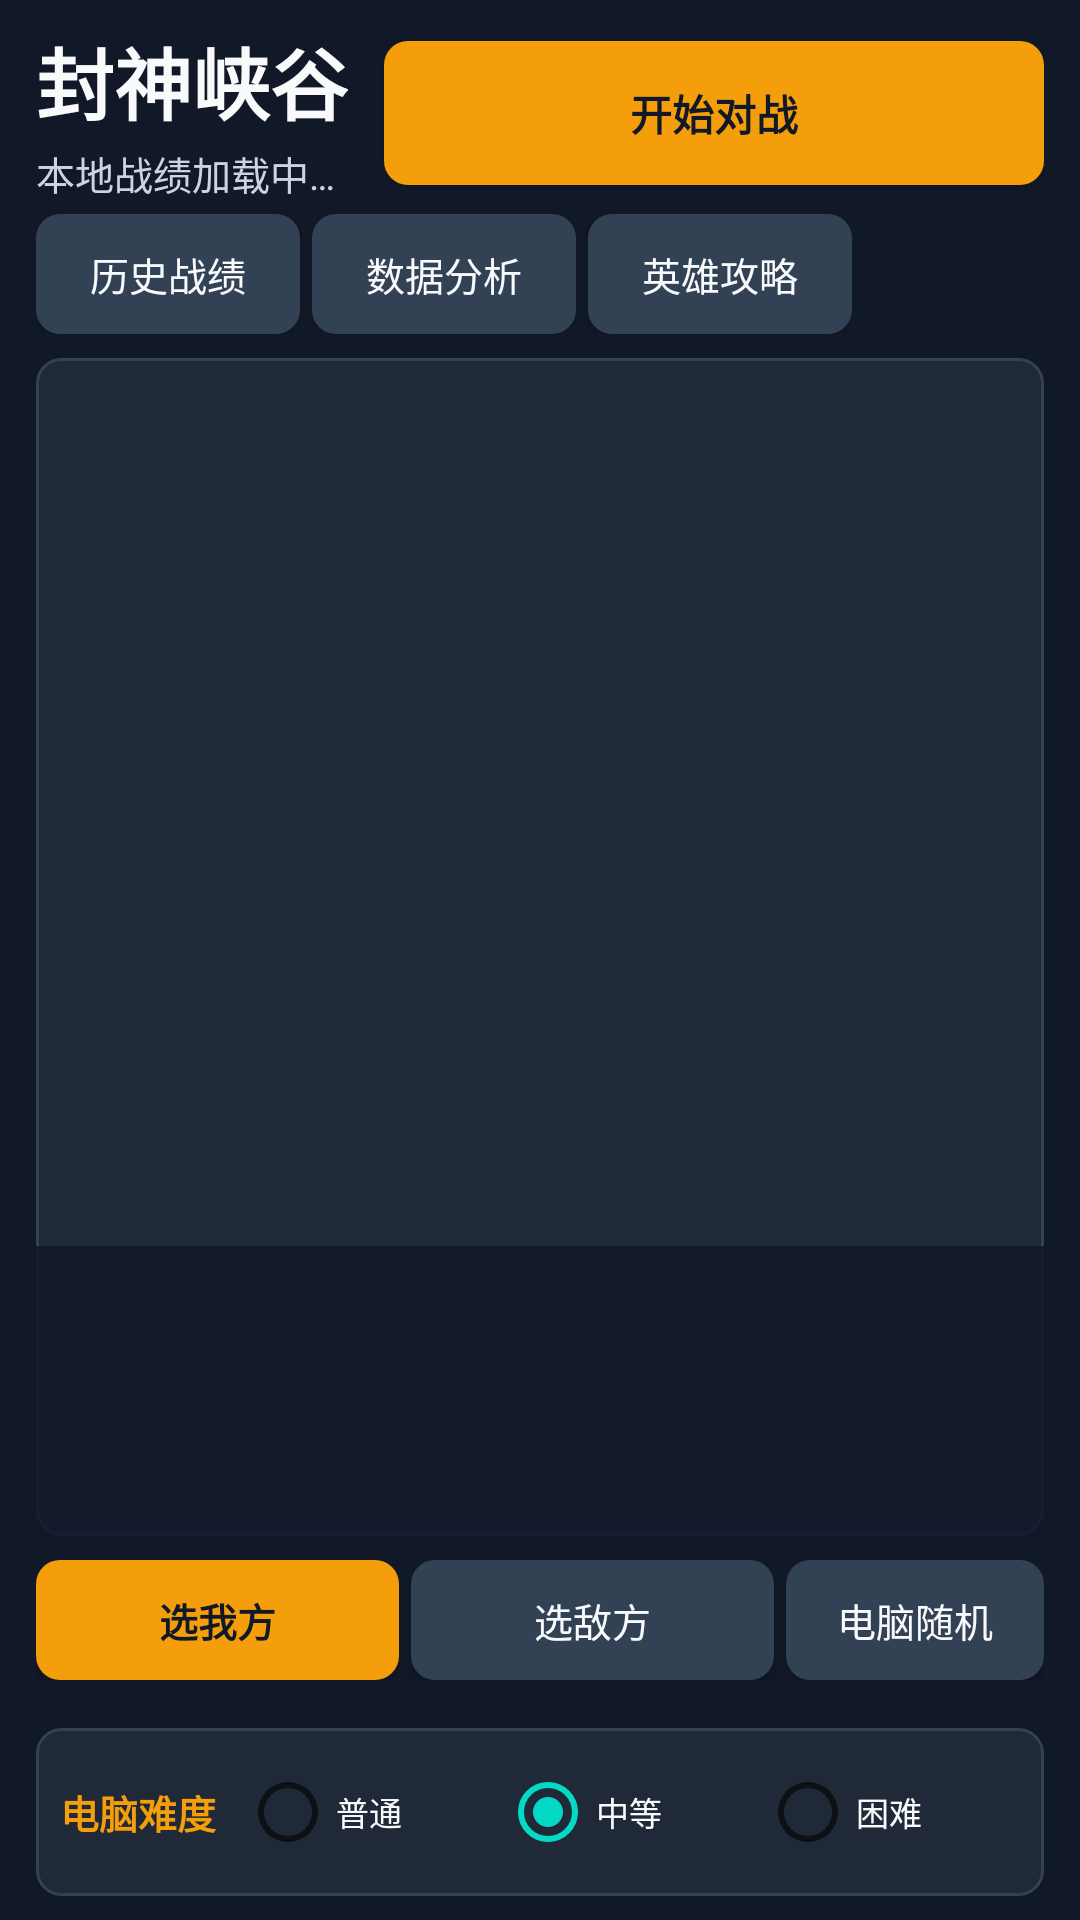

Here is an Android app screen rendered from its layout file. Give the layout XML and the strings, colors and styles it references.
<!-- AndroidManifest.xml: application theme Theme.DuiZhan -->
<!-- res/layout/activity_main.xml -->
<?xml version="1.0" encoding="utf-8"?>
<LinearLayout xmlns:android="http://schemas.android.com/apk/res/android"
    android:id="@+id/llMainRoot"
    android:layout_width="match_parent"
    android:layout_height="match_parent"
    android:orientation="vertical"
    android:paddingStart="@dimen/space_md"
    android:paddingTop="@dimen/space_sm"
    android:paddingEnd="@dimen/space_md"
    android:paddingBottom="@dimen/space_sm">

    <LinearLayout
        android:id="@+id/llMainHeader"
        android:layout_width="match_parent"
        android:layout_height="wrap_content"
        android:gravity="center_vertical"
        android:orientation="horizontal">

        <LinearLayout
            android:layout_width="0dp"
            android:layout_height="wrap_content"
            android:layout_weight="1"
            android:orientation="vertical">

            <TextView
                android:id="@+id/tvMainTitle"
                android:layout_width="wrap_content"
                android:layout_height="wrap_content"
                android:text="@string/main_title"
                android:textColor="@color/text"
                android:textSize="@dimen/main_header_title"
                android:textStyle="bold" />

            <TextView
                android:id="@+id/tvLastRecord"
                android:layout_width="match_parent"
                android:layout_height="wrap_content"
                android:layout_marginTop="2dp"
                android:clickable="true"
                android:ellipsize="end"
                android:focusable="true"
                android:maxLines="1"
                android:text="@string/last_record_loading"
                android:textColor="@color/muted"
                android:textSize="@dimen/text_xs" />
        </LinearLayout>

        <Button
            android:id="@+id/btnStart"
            android:layout_width="@dimen/start_button_width"
            android:layout_height="@dimen/primary_button_height"
            android:layout_marginStart="@dimen/space_sm"
            android:background="@drawable/bg_button_gold"
            android:text="@string/start_battle"
            android:textColor="#111827"
            android:textStyle="bold" />
    </LinearLayout>

    <HorizontalScrollView
        android:layout_width="match_parent"
        android:layout_height="wrap_content"
        android:layout_marginTop="@dimen/space_xs"
        android:scrollbars="none">

        <LinearLayout
            android:id="@+id/llMainNav"
            android:layout_width="wrap_content"
            android:layout_height="wrap_content"
            android:orientation="horizontal">

            <Button
                android:id="@+id/btnHistory"
                android:layout_width="wrap_content"
                android:layout_height="@dimen/battle_button_height"
                android:background="@drawable/bg_button"
                android:text="@string/nav_history"
                android:textColor="@color/text"
                android:textSize="@dimen/text_xs" />

            <Button
                android:id="@+id/btnStats"
                android:layout_width="wrap_content"
                android:layout_height="@dimen/battle_button_height"
                android:layout_marginStart="@dimen/space_xs"
                android:background="@drawable/bg_button"
                android:text="@string/nav_stats"
                android:textColor="@color/text"
                android:textSize="@dimen/text_xs" />

            <Button
                android:id="@+id/btnGuide"
                android:layout_width="wrap_content"
                android:layout_height="@dimen/battle_button_height"
                android:layout_marginStart="@dimen/space_xs"
                android:background="@drawable/bg_button"
                android:text="@string/nav_guide"
                android:textColor="@color/text"
                android:textSize="@dimen/text_xs" />
        </LinearLayout>
    </HorizontalScrollView>

    <FrameLayout
        android:id="@+id/flHeroShowcase"
        android:layout_width="match_parent"
        android:layout_height="0dp"
        android:layout_marginTop="@dimen/space_sm"
        android:layout_weight="1"
        android:background="@drawable/bg_panel"
        android:minHeight="@dimen/hero_showcase_min_height">

        <ImageView
            android:id="@+id/ivHeroShowcase"
            android:layout_width="match_parent"
            android:layout_height="match_parent"
            android:contentDescription="@string/hero_portrait_desc"
            android:scaleType="centerCrop" />

        <LinearLayout
            android:layout_width="match_parent"
            android:layout_height="wrap_content"
            android:layout_gravity="bottom"
            android:background="#CC0F172A"
            android:orientation="vertical"
            android:paddingStart="@dimen/space_md"
            android:paddingTop="@dimen/space_sm"
            android:paddingEnd="@dimen/space_md"
            android:paddingBottom="@dimen/space_sm">

            <TextView
                android:id="@+id/tvShowcaseSide"
                android:layout_width="wrap_content"
                android:layout_height="wrap_content"
                android:textColor="@color/blue"
                android:textSize="@dimen/text_xs"
                android:textStyle="bold" />

            <TextView
                android:id="@+id/tvShowcaseName"
                android:layout_width="match_parent"
                android:layout_height="wrap_content"
                android:layout_marginTop="2dp"
                android:ellipsize="end"
                android:maxLines="1"
                android:textColor="@color/text"
                android:textSize="@dimen/text_lg"
                android:textStyle="bold" />

            <TextView
                android:id="@+id/tvShowcaseMeta"
                android:layout_width="match_parent"
                android:layout_height="wrap_content"
                android:layout_marginTop="2dp"
                android:ellipsize="end"
                android:maxLines="1"
                android:textColor="@color/gold"
                android:textSize="@dimen/text_xs" />

            <TextView
                android:id="@+id/tvShowcaseSkill"
                android:layout_width="match_parent"
                android:layout_height="wrap_content"
                android:layout_marginTop="2dp"
                android:ellipsize="end"
                android:maxLines="2"
                android:textColor="@color/muted"
                android:textSize="@dimen/text_xs" />
        </LinearLayout>
    </FrameLayout>

    <LinearLayout
        android:id="@+id/llSidePicker"
        android:layout_width="match_parent"
        android:layout_height="wrap_content"
        android:layout_marginTop="@dimen/space_sm"
        android:gravity="center_vertical"
        android:orientation="horizontal">

        <Button
            android:id="@+id/btnPickBlue"
            android:layout_width="0dp"
            android:layout_height="@dimen/battle_button_height"
            android:layout_weight="1"
            android:background="@drawable/bg_button_gold"
            android:text="@string/pick_side_blue"
            android:textColor="#111827"
            android:textSize="@dimen/text_xs"
            android:textStyle="bold" />

        <Button
            android:id="@+id/btnPickRed"
            android:layout_width="0dp"
            android:layout_height="@dimen/battle_button_height"
            android:layout_marginStart="@dimen/space_xs"
            android:layout_weight="1"
            android:background="@drawable/bg_button"
            android:text="@string/pick_side_red"
            android:textColor="@color/text"
            android:textSize="@dimen/text_xs" />

        <Button
            android:id="@+id/btnRedRandom"
            android:layout_width="wrap_content"
            android:layout_height="@dimen/battle_button_height"
            android:layout_marginStart="@dimen/space_xs"
            android:background="@drawable/bg_button"
            android:minWidth="@dimen/hero_random_button_width"
            android:text="@string/red_hero_random"
            android:textColor="@color/text"
            android:textSize="@dimen/text_xs" />
    </LinearLayout>

    <HorizontalScrollView
        android:id="@+id/hsvHeroGroup"
        android:layout_width="match_parent"
        android:layout_height="wrap_content"
        android:layout_marginTop="@dimen/space_xs"
        android:scrollbars="none">

        <LinearLayout
            android:id="@+id/llHeroGroup"
            android:layout_width="wrap_content"
            android:layout_height="wrap_content"
            android:orientation="horizontal" />
    </HorizontalScrollView>

    <HorizontalScrollView
        android:id="@+id/hsvHeroList"
        android:layout_width="match_parent"
        android:layout_height="wrap_content"
        android:layout_marginTop="@dimen/space_xs"
        android:clipToPadding="false"
        android:paddingBottom="@dimen/space_xs"
        android:scrollbars="none">

        <LinearLayout
            android:id="@+id/llHeroList"
            android:layout_width="wrap_content"
            android:layout_height="wrap_content"
            android:orientation="horizontal"
            android:paddingEnd="@dimen/space_xs" />
    </HorizontalScrollView>

    <LinearLayout
        android:id="@+id/llDifficultyPanel"
        android:layout_width="match_parent"
        android:layout_height="wrap_content"
        android:layout_marginTop="@dimen/space_xs"
        android:background="@drawable/bg_panel"
        android:gravity="center_vertical"
        android:orientation="horizontal"
        android:paddingStart="@dimen/space_sm"
        android:paddingTop="@dimen/space_xs"
        android:paddingEnd="@dimen/space_sm"
        android:paddingBottom="@dimen/space_xs">

        <TextView
            android:id="@+id/tvDifficultyTitle"
            android:layout_width="wrap_content"
            android:layout_height="wrap_content"
            android:text="@string/difficulty_title"
            android:textColor="@color/gold"
            android:textSize="@dimen/text_xs"
            android:textStyle="bold" />

        <RadioGroup
            android:id="@+id/rgDifficulty"
            android:layout_width="0dp"
            android:layout_height="wrap_content"
            android:layout_marginStart="@dimen/space_sm"
            android:layout_weight="1"
            android:orientation="horizontal">

            <RadioButton
                android:id="@+id/rbDifficultyNormal"
                android:layout_width="0dp"
                android:layout_height="wrap_content"
                android:layout_weight="1"
                android:text="@string/difficulty_normal"
                android:textColor="@color/text"
                android:textSize="11sp" />

            <RadioButton
                android:id="@+id/rbDifficultyMedium"
                android:layout_width="0dp"
                android:layout_height="wrap_content"
                android:layout_weight="1"
                android:checked="true"
                android:text="@string/difficulty_medium"
                android:textColor="@color/text"
                android:textSize="11sp" />

            <RadioButton
                android:id="@+id/rbDifficultyHard"
                android:layout_width="0dp"
                android:layout_height="wrap_content"
                android:layout_weight="1"
                android:text="@string/difficulty_hard"
                android:textColor="@color/text"
                android:textSize="11sp" />
        </RadioGroup>
    </LinearLayout>
</LinearLayout>
<!-- resources referenced by this layout -->
<resources>
  <color name="blue">#3B82F6</color>
  <color name="gold">#F59E0B</color>
  <color name="muted">#CBD5E1</color>
  <color name="text">#F8FAFC</color>
  <dimen name="battle_button_height">40dp</dimen>
  <dimen name="hero_random_button_width">86dp</dimen>
  <dimen name="hero_showcase_min_height">160dp</dimen>
  <dimen name="main_header_title">26sp</dimen>
  <dimen name="primary_button_height">48dp</dimen>
  <dimen name="space_md">12dp</dimen>
  <dimen name="space_sm">8dp</dimen>
  <dimen name="space_xs">4dp</dimen>
  <dimen name="start_button_width">220dp</dimen>
  <dimen name="text_lg">16sp</dimen>
  <dimen name="text_xs">13sp</dimen>
  <!-- drawable bg_button (drawable) -->
  <?xml version="1.0" encoding="utf-8"?>
  <shape xmlns:android="http://schemas.android.com/apk/res/android">
      <solid android:color="#334155" />
      <corners android:radius="@dimen/corner_radius" />
      <padding
          android:left="@dimen/button_padding_horizontal"
          android:top="@dimen/button_padding_vertical"
          android:right="@dimen/button_padding_horizontal"
          android:bottom="@dimen/button_padding_vertical" />
  </shape>
  <!-- drawable bg_button_gold (drawable) -->
  <?xml version="1.0" encoding="utf-8"?>
  <shape xmlns:android="http://schemas.android.com/apk/res/android">
      <solid android:color="@color/gold" />
      <corners android:radius="@dimen/corner_radius" />
      <padding
          android:left="@dimen/button_padding_horizontal"
          android:top="@dimen/button_padding_vertical"
          android:right="@dimen/button_padding_horizontal"
          android:bottom="@dimen/button_padding_vertical" />
  </shape>
  <!-- drawable bg_panel (drawable) -->
  <?xml version="1.0" encoding="utf-8"?>
  <shape xmlns:android="http://schemas.android.com/apk/res/android">
      <solid android:color="@color/panel" />
      <corners android:radius="@dimen/corner_radius" />
      <stroke android:width="@dimen/stroke_thin" android:color="#334155" />
  </shape>
  <string name="difficulty_hard">困难</string>
  <string name="difficulty_medium">中等</string>
  <string name="difficulty_normal">普通</string>
  <string name="difficulty_title">电脑难度</string>
  <string name="hero_portrait_desc">英雄头像</string>
  <string name="last_record_loading">本地战绩加载中…</string>
  <string name="main_title">封神峡谷</string>
  <string name="nav_guide">英雄攻略</string>
  <string name="nav_history">历史战绩</string>
  <string name="nav_stats">数据分析</string>
  <string name="pick_side_blue">选我方</string>
  <string name="pick_side_red">选敌方</string>
  <string name="red_hero_random">电脑随机</string>
  <string name="start_battle">开始对战</string>
  <style name="Theme.DuiZhan" parent="Theme.MaterialComponents.DayNight.NoActionBar">
          <item name="android:fontFamily">sans-serif</item>
          <item name="android:windowNoTitle">true</item>
          <item name="android:windowActionBar">false</item>
          <item name="android:windowFullscreen">true</item>
          <item name="android:windowBackground">@color/bg</item>
          <item name="android:colorAccent">@color/gold</item>
          <item name="colorPrimary">@color/gold</item>
          <item name="colorPrimaryVariant">@color/panel</item>
          <item name="colorOnPrimary">@color/text</item>
          <item name="android:statusBarColor">@color/bg</item>
          <item name="android:navigationBarColor">@color/bg</item>
      </style>
  <dimen name="corner_radius">8dp</dimen>
  <dimen name="button_padding_horizontal">12dp</dimen>
  <dimen name="button_padding_vertical">8dp</dimen>
  <color name="panel">#1F2937</color>
  <dimen name="stroke_thin">1dp</dimen>
  <color name="bg">#111827</color>
</resources>
